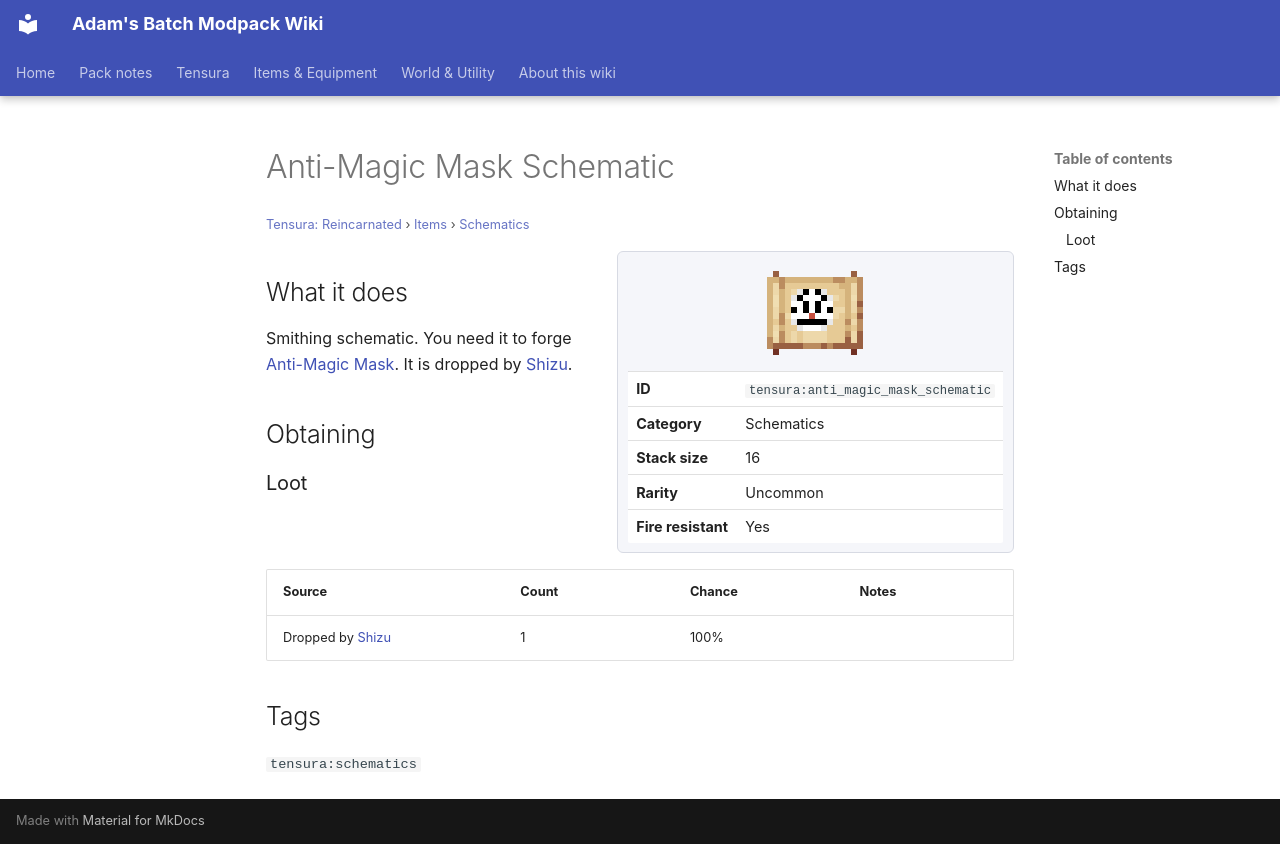

repository: Proteus-Nell/Adams-Batch-MC-Modpack-Wiki · page: tensura-reincarnated/items/schematics/anti-magic-mask-schematic/index.html · generator: mkdocs

# Anti-Magic Mask Schematic

<small>[Tensura: Reincarnated](../../index.md) &rsaquo; [Items](../index.md) &rsaquo; [Schematics](index.md)</small>

<div class="infobox" markdown>

![Anti-Magic Mask Schematic](../../../assets/icons/tensura/item/anti_magic_mask_schematic.png)

| | |
|---|---|
| **ID** | `tensura:anti_magic_mask_schematic` |
| **Category** | Schematics |
| **Stack size** | 16 |
| **Rarity** | Uncommon |
| **Fire resistant** | Yes |

</div>

## What it does

Smithing schematic. You need it to forge [Anti-Magic Mask](../armor/anti-magic-mask.md). It is dropped by [Shizu](../../mobs/shizu.md).

## Obtaining

### Loot

| Source | Count | Chance | Notes |
|---|---|---|---|
| Dropped by [Shizu](../../mobs/shizu.md) | 1 | 100% |  |

## Tags

`tensura:schematics`
